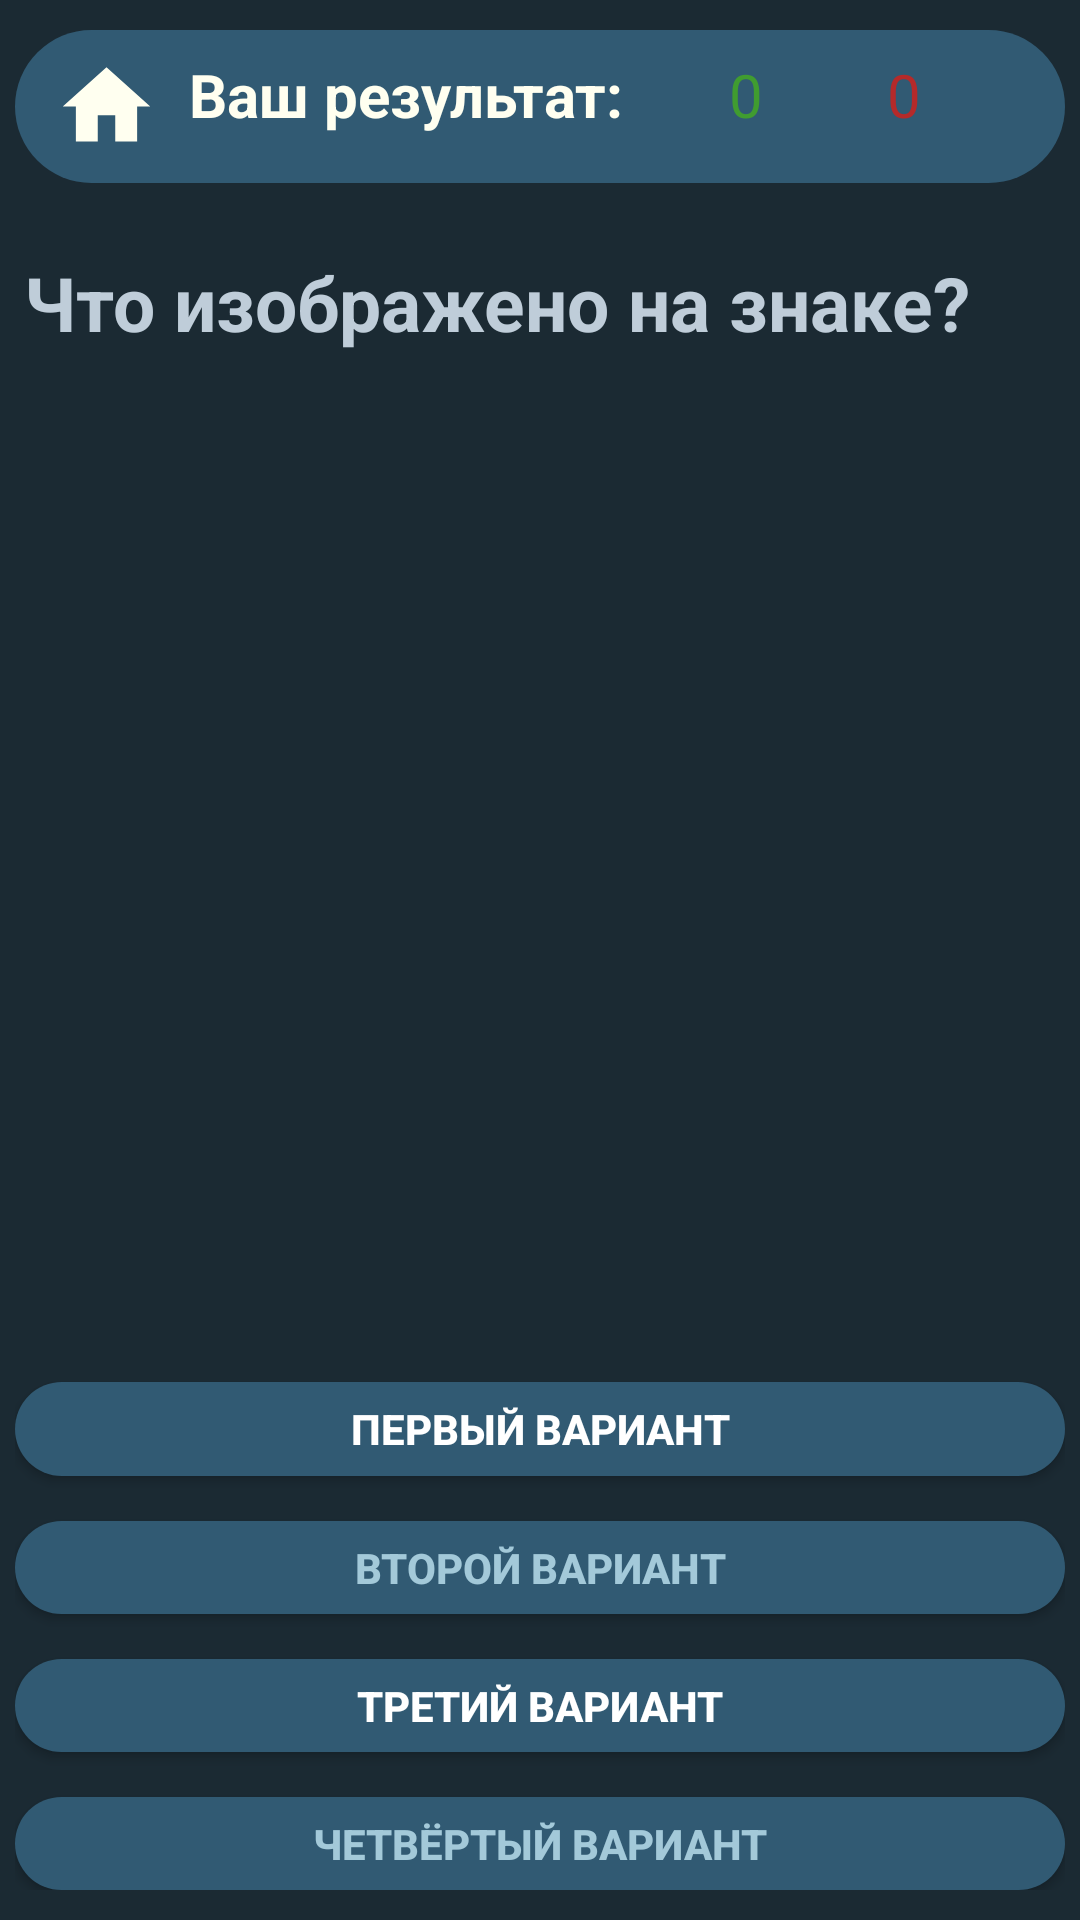

Write the Android layout XML for this screen, with the resource values it uses.
<!-- AndroidManifest.xml: application theme AppTheme -->
<!-- res/layout/activity_1image_4answers.xml -->
<?xml version="1.0" encoding="utf-8"?>
<LinearLayout xmlns:android="http://schemas.android.com/apk/res/android"
    xmlns:tools="http://schemas.android.com/tools"
    android:layout_width="match_parent"
    android:layout_height="match_parent"
    android:orientation="vertical"
    android:background="#1B2A33"
    tools:context=".QuizActivity">

    <RelativeLayout
        android:layout_width="match_parent"
        android:layout_height="wrap_content"
        android:padding="8dp"
        android:background="@drawable/oval_button"
        android:layout_marginTop="10dp"
        android:layout_marginBottom="15dp"
        android:layout_marginLeft="5dp"
        android:layout_marginRight="5dp">

        <ImageButton
            android:id="@+id/home"
            android:layout_width="35dp"
            android:layout_height="35dp"
            android:layout_alignParentStart="true"
            android:layout_marginLeft="5dp"
            android:src="@drawable/home"
            android:background="#315A73"/>

        <TextView
            android:layout_width="wrap_content"
            android:layout_height="wrap_content"
            android:text="Ваш результат:"
            android:textStyle="bold"
            android:textSize="20sp"
            android:textColor="#FFFFF0"
            android:layout_marginLeft="50dp" />

        <TextView
            android:id="@+id/score"
            android:layout_width="wrap_content"
            android:layout_height="wrap_content"
            android:text="0"
            android:textColor="#409c30"
            android:textSize="20sp"
            android:layout_marginLeft="230dp"/>

        <TextView
            android:id="@+id/wrong_answers"
            android:layout_width="wrap_content"
            android:layout_height="wrap_content"
            android:text="0"
            android:textColor="#b52a2a"
            android:textSize="20sp"
            android:layout_alignParentRight="true"
            android:paddingRight="40dp"/>

    </RelativeLayout>

    <TextView
        android:id="@+id/txt_question"
        android:layout_width="match_parent"
        android:layout_height="wrap_content"
        android:text="Что изображено на знаке?"
        android:textColor="#BFCDD9"
        android:textStyle="bold"
        android:textSize="25sp"
        android:padding="8dp"
        android:layout_marginBottom="20dp" />

    <ImageView
        android:id="@+id/img_question"
        android:src="@drawable/road_works"
        android:layout_width="match_parent"
        android:layout_height="280dp"
        android:text="Выберите правильный ответ: "
        android:textSize="20dp"
        android:padding="8dp"
        android:layout_marginBottom="20dp" />

    <LinearLayout
        android:layout_width="wrap_content"
        android:layout_height="0dp"
        android:orientation="vertical"
        android:layout_gravity="center"
        android:layout_marginBottom="10dp"
        android:layout_weight="1">
    <Button
        android:background="@drawable/oval_button"
        android:id="@+id/choice1"
        android:layout_width="350dp"
        android:layout_height="wrap_content"
        android:layout_weight="1"
        android:layout_marginTop="15dp"
        android:text="Первый вариант"
        android:textColor="#FFFF"
        android:textStyle="bold"/>

    <Button
        android:background="@drawable/oval_button"
        android:id="@+id/choice2"
        android:layout_width="350dp"
        android:layout_height="wrap_content"
        android:layout_marginTop="15dp"
        android:layout_weight="1"
        android:text="Второй вариант"
        android:textColor="#A3C9D9"
        android:textStyle="bold"/>

    <Button
        android:background="@drawable/oval_button"
        android:id="@+id/choice3"
        android:layout_width="350dp"
        android:layout_height="wrap_content"
        android:text="Третий вариант"
        android:textColor="#ffff"
        android:layout_weight="1"
        android:layout_marginTop="15dp"
        android:textStyle="bold" />

        <Button
            android:id="@+id/choice4"
            android:layout_width="350dp"
            android:layout_height="wrap_content"
            android:layout_gravity="top"
            android:layout_marginTop="15dp"
            android:background="@drawable/oval_button"
            android:text="Четвёртый вариант"
            android:layout_weight="1"
            android:textColor="#A3C9D9"
            android:textStyle="bold" />

    </LinearLayout>

</LinearLayout>
<!-- resources referenced by this layout -->
<resources>
  <!-- drawable home (drawable) -->
  <vector android:height="35dp" android:tint="#FFFFF0"
      android:viewportHeight="24" android:viewportWidth="24"
      android:width="35dp"  xmlns:android="http://schemas.android.com/apk/res/android">
      <path android:fillColor="#3D5E73" android:pathData="M10,20v-6h4v6h5v-8h3L12,3 2,12h3v8z"/>
  </vector>
  <!-- drawable oval_button (drawable) -->
  <?xml version="1.0" encoding="utf-8"?>
  <shape xmlns:android="http://schemas.android.com/apk/res/android">
      <solid android:color="#315A73" />
      <corners android:bottomRightRadius="100dp"
          android:bottomLeftRadius="100dp"
          android:topRightRadius="100dp"
          android:topLeftRadius="100dp"/>
  </shape>
  <style name="AppTheme" parent="@style/Theme.AppCompat.Light.NoActionBar">
          
          <item name="colorPrimary">#3D5E73</item>
          <item name="colorPrimaryDark">#3D5E73</item>
          <item name="colorAccent">@color/colorAccent</item>
      </style>
  <!-- not gathered from this repository: default colours our renderer supplied (Android Studio template values) -->
  <color name="colorAccent">#FF03DAC5</color>
</resources>
